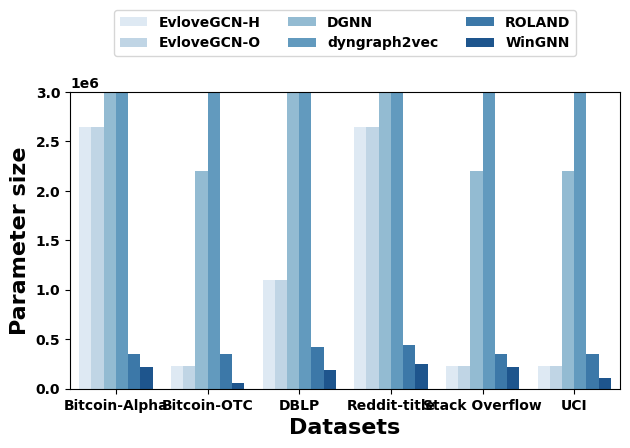

Source code (Python):
import pandas as pd
import numpy as np
import seaborn as sns
import matplotlib.pyplot as plt
import itertools

models = ["EvloveGCN-H", "EvloveGCN-O", "DGNN",  "dyngraph2vec", "ROLAND", "WinGNN"]
bar_data = {
    "Model": [val for val in models for i in range(6)] ,
    "Dataset": ["Bitcoin-Alpha", "Bitcoin-OTC", "DBLP", "Reddit-title", "Stack Overflow", "UCI"]*6,
    "Parameter Size":[
        2650000,    228000,     1100000,    2650000,    228000,       228000, # EvloveGCN-H
        2650000,    228000,     1100000,    2650000,    228000,       228000, # EvloveGCN-O
        12000000,   2200000,    12000000,   11000000,   2200000,      2200000, # DGNN
        31000000,   3100000,    3100000,    31000000,   31000000,     3100000, # dyngraph2vec
        356000,     356000,     420000,     440000,     356000,       356000, # ROLAND
        220000,     56000,      188000,     252000,     220000,       104000 #WinGNN

    ],
}
print(len(bar_data['Model']))
print(len(bar_data['Dataset']))
print(len(bar_data['Parameter Size']))

ylabel_font_size = 16
plt.rc('font',family='Times New Roman')
plt.rcParams["font.weight"] = "bold"
plt.rcParams["axes.labelweight"] = "bold"

df= pd.DataFrame(bar_data)

colors = ["darkgreen", "firebrick", "moccasin", "forestgreen", "c", "royalblue"]

ax = sns.barplot(x = 'Dataset',
            y = 'Parameter Size',
            hue = 'Model',
            data = df, palette=sns.color_palette("Blues"))

num_locations = len(models)
# hatches = itertools.cycle(['//', '+', '-', 'x', '*', 'o', 'O', '.','/','\\'])
# for i, bar in enumerate(ax.patches):
#     if i == 0 or bar_data['Model'][i-1] != bar_data['Model'][i]:
#         hatch = next(hatches)
#     bar.set_hatch(hatch)

ax.set_ylim((0, 3e6))
ax.legend(loc='upper center', bbox_to_anchor=(0.5, 1.3), ncol=3, fancybox=True)
ax.set_ylabel(u"Parameter size", fontsize=ylabel_font_size) #Y轴标签
ax.set_xlabel(u"Datasets", fontsize=ylabel_font_size) #X轴标签


# Show the plot
plt.tight_layout()
plt.savefig("para_size.png")
plt.show()